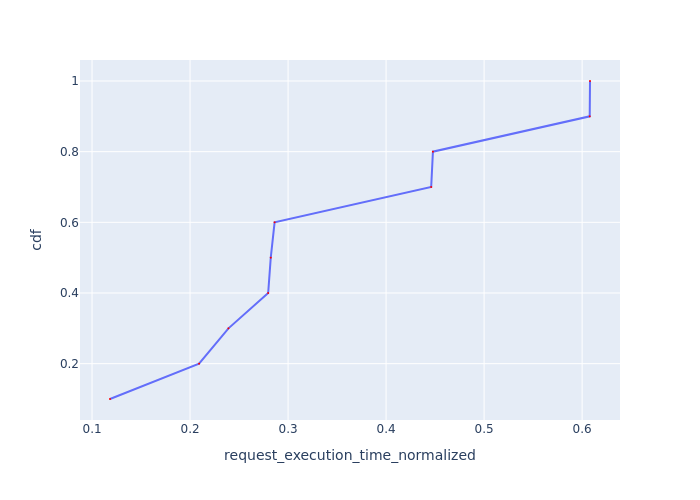

Source data for this figure (header and first rows):
Request Id, request_execution_time_normalized, cdf
0_0, 0.1183, 0.1
0_8, 0.2092, 0.2
0_4, 0.2392, 0.3
0_9, 0.2797, 0.4
0_1, 0.2823, 0.5
0_5, 0.2863, 0.6
0_2, 0.446, 0.7
0_6, 0.4478, 0.8
0_7, 0.6077, 0.9
0_3, 0.608, 1.0
